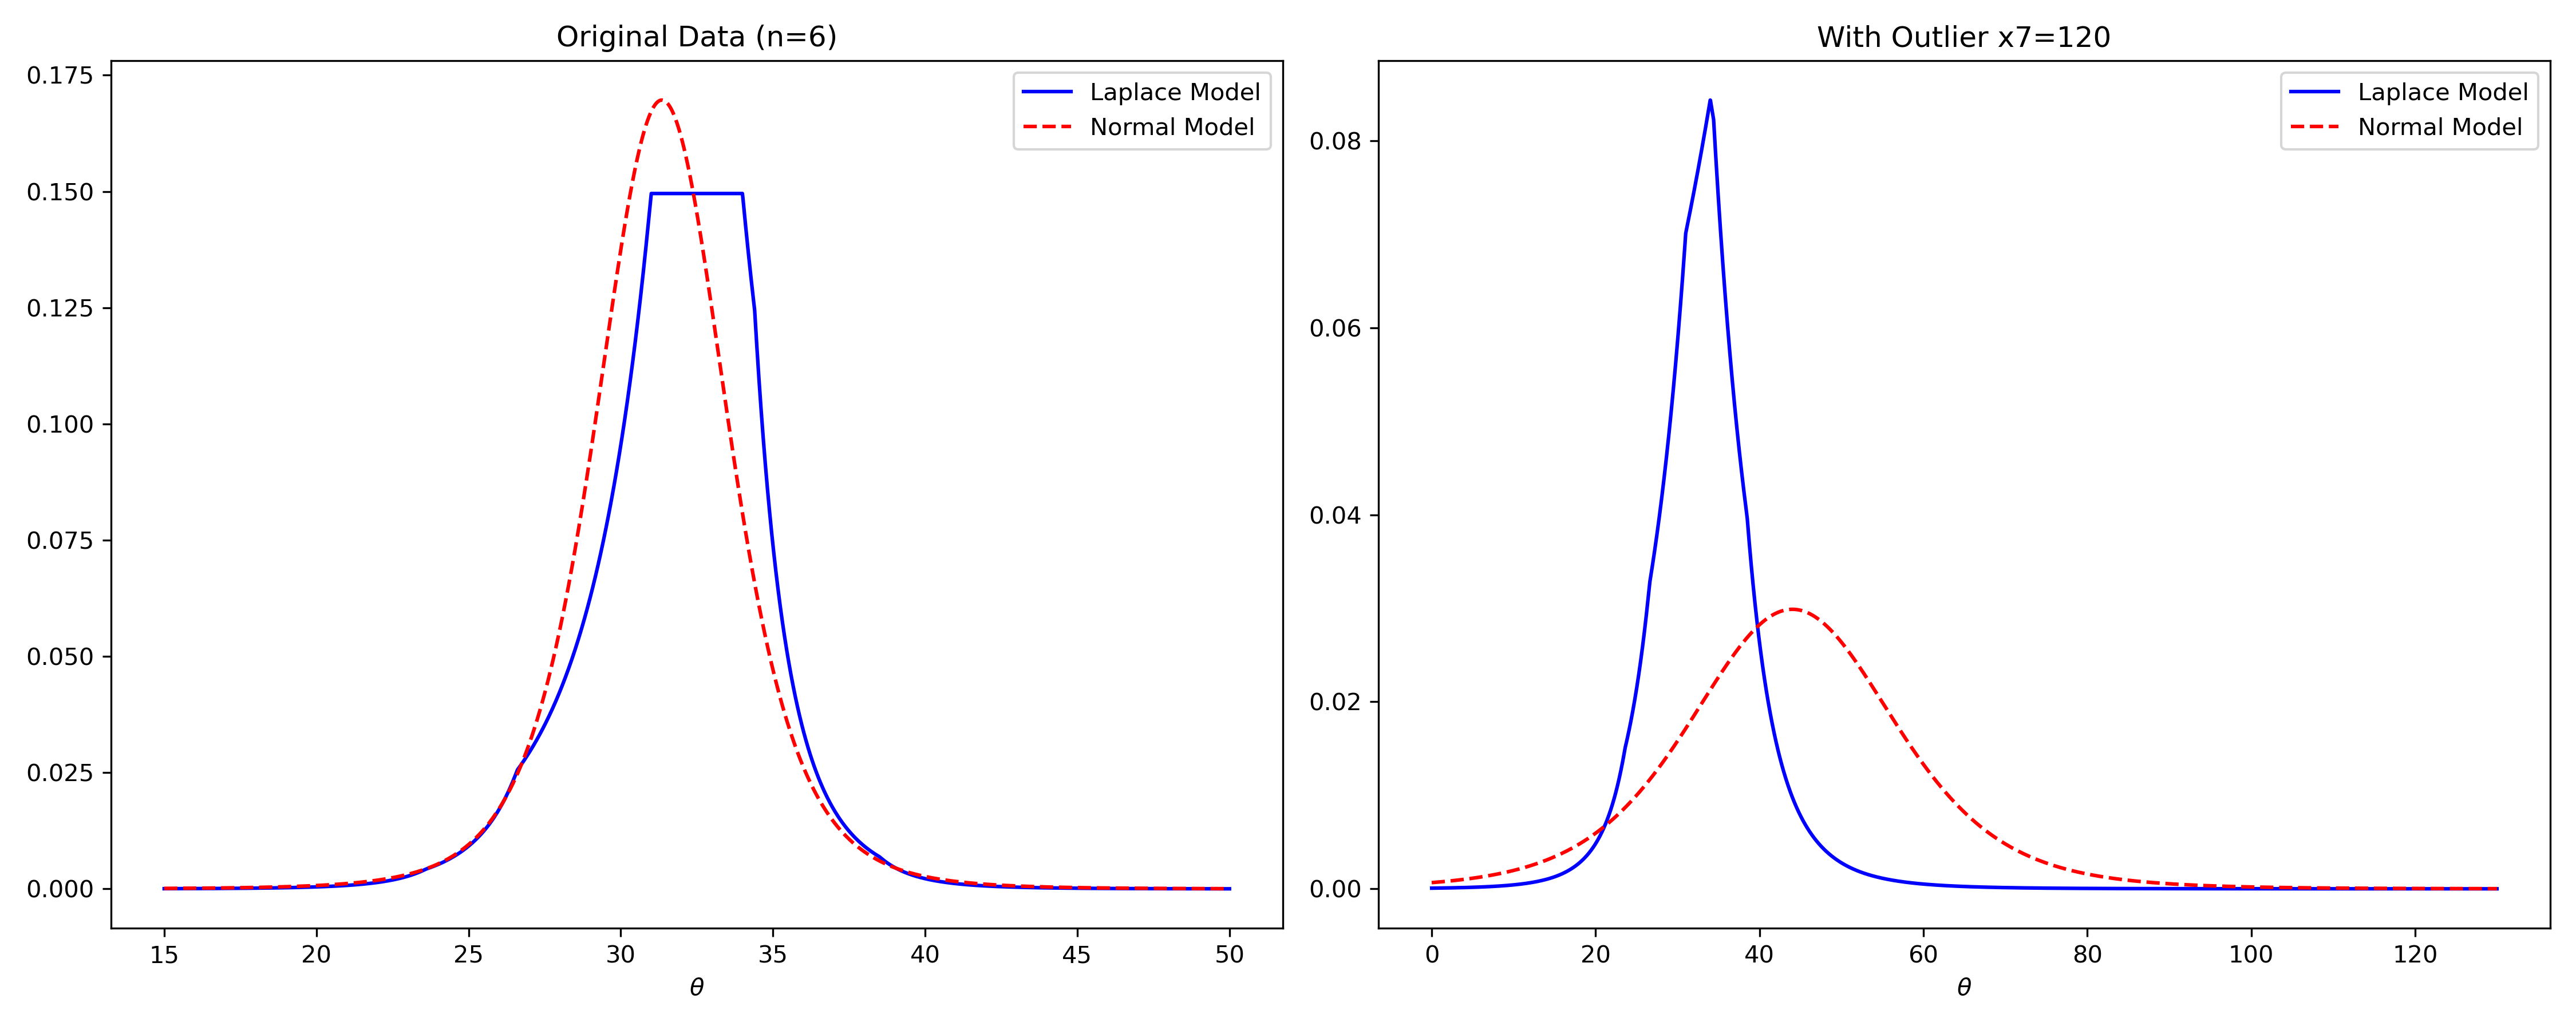

Write the Python code that produced this figure.
import numpy as np
import matplotlib.pyplot as plt
from scipy.stats import t

# Reproducibility
np.random.seed(238238)

# Compatibility for numpy versions (NumPy 2.0 renamed trapz to trapezoid)
integrate = getattr(np, 'trapezoid', getattr(np, 'trapz', None))

def get_laplace_posterior(theta_grid, data):
    """Computes marginalized Laplace posterior: f(theta) proportional to (1/M(theta))^n"""
    n = len(data)
    m_theta = np.sum(np.abs(data[:, np.newaxis] - theta_grid), axis=0)
    log_post = -n * np.log(m_theta)
    post = np.exp(log_post - np.max(log_post))
    return post / integrate(post, theta_grid)

def get_normal_posterior(theta_grid, data):
    """Computes the marginalized Normal posterior (t-distribution)"""
    n = len(data)
    x_bar = np.mean(data)
    s = np.std(data, ddof=1)
    se = s / np.sqrt(n)
    return t.pdf(theta_grid, df=n-1, loc=x_bar, scale=se)

def get_ci(theta_grid, density):
    """Computes 95% Bayesian credible interval from discretized density"""
    cdf = np.cumsum(density)
    cdf /= cdf[-1]
    low = theta_grid[np.searchsorted(cdf, 0.025)]
    high = theta_grid[np.searchsorted(cdf, 0.975)]
    return low, high

def plot_joint_posterior(x_data):
    """Generates the 2D Joint Posterior Plot for Part (b)"""
    theta_vals = np.linspace(15, 50, 500)
    log_sigma_vals = np.linspace(-1, 3, 500)
    T, LS = np.meshgrid(theta_vals, log_sigma_vals)
    S = np.exp(LS)
    
    m_theta = np.sum([np.abs(xi - T) for xi in x_data], axis=0)
    log_post = -(len(x_data) + 1) * LS - m_theta / S
    post_unnorm = np.exp(log_post - np.max(log_post))
    
    plt.figure(figsize=(10, 8))
    cp = plt.contourf(T, LS, post_unnorm, levels=50, cmap='magma')
    plt.colorbar(cp, label='Normalized Density')
    plt.scatter(x_data, np.zeros_like(x_data) + 2.8, color='cyan', marker='|', label='Data Locations')
    plt.title(r'Joint Posterior $p(\theta, \log \sigma \mid \text{data})$ (Laplace Model)')
    plt.xlabel(r'$\theta$')
    plt.ylabel(r'$\log \sigma$')
    plt.legend()
    plt.savefig('q7_joint.png', dpi=300)
    plt.show()

def run_q7_analysis(x_data, x_outlier_data):
    # Grids
    grid_orig = np.linspace(15, 50, 2000)
    grid_outlier = np.linspace(0, 130, 5000)

    # --- Calculations ---
    post_lap_orig = get_laplace_posterior(grid_orig, x_data)
    post_norm_orig = get_normal_posterior(grid_orig, x_data)
    ci_lap_orig = get_ci(grid_orig, post_lap_orig)
    ci_norm_orig = get_ci(grid_orig, post_norm_orig)

    post_lap_out = get_laplace_posterior(grid_outlier, x_outlier_data)
    post_norm_out = get_normal_posterior(grid_outlier, x_outlier_data)
    ci_lap_out = get_ci(grid_outlier, post_lap_out)
    ci_norm_out = get_ci(grid_outlier, post_norm_out)

    # --- Part (b): Marginal Posterior (Jagged Nature) ---
    plt.figure(figsize=(10, 8))
    plt.plot(grid_orig, post_lap_orig, color='blue', lw=2)
    plt.scatter(x_data, np.zeros_like(x_data), color='red', marker='x', zorder=5, label='Data Points')
    plt.title(r'Marginal Posterior $p(\theta \mid \text{data})$ (Laplace Model)')
    plt.xlabel(r'$\theta$')
    plt.ylabel('Density')
    plt.grid(axis='y', alpha=0.2)
    plt.legend()
    plt.savefig('q7b_marginal.png', dpi=300)
    plt.show()

    # --- Part (d): Robustness Comparison ---
    plt.figure(figsize=(10, 8))
    plt.plot(grid_outlier, post_lap_out, color='blue', label='Laplace Model')
    plt.fill_between(grid_outlier, 0, post_lap_out, 
                     where=(grid_outlier >= ci_lap_out[0]) & (grid_outlier <= ci_lap_out[1]), 
                     color='blue', alpha=0.1, label='Laplace 95% CI')
    plt.axvline(ci_lap_out[0], color='blue', linestyle=':', alpha=0.6)
    plt.axvline(ci_lap_out[1], color='blue', linestyle=':', alpha=0.6)

    plt.plot(grid_outlier, post_norm_out, color='orange', linestyle='--', label='Normal Model')
    plt.axvline(ci_norm_out[0], color='red', linestyle='--', alpha=0.8, label='Normal 95% CI bounds')
    plt.axvline(ci_norm_out[1], color='red', linestyle='--', alpha=0.8)

    plt.title(r"Q7(d): Robustness to Outlier ($x_7=120$)")
    plt.xlabel(r"$\theta$")
    plt.ylabel("Density")
    plt.xlim(0, 130)
    plt.legend()
    plt.savefig('q7d_robustness.png', dpi=300)
    plt.show()

    # --- Summary Figure ---
    fig, (ax1, ax2) = plt.subplots(1, 2, figsize=(20, 8))
    ax1.plot(grid_orig, post_lap_orig, label='Laplace Model', color='blue')
    ax1.plot(grid_orig, post_norm_orig, label='Normal Model', color='red', linestyle='--')
    ax1.set_title("Original Data (n=6)")
    ax1.set_xlabel(r"$\theta$")
    ax1.legend()

    ax2.plot(grid_outlier, post_lap_out, label='Laplace Model', color='blue')
    ax2.plot(grid_outlier, post_norm_out, label='Normal Model', color='red', linestyle='--')
    ax2.set_title("With Outlier $x_7=120$")
    ax2.set_xlabel(r"$\theta$")
    ax2.legend()
    plt.tight_layout()
    plt.savefig('q7_comparison.png', dpi=300)
    plt.show()

    print(f"--- Credible Intervals ---")
    print(f"Original - Laplace CI: [{ci_lap_orig[0]:.2f}, {ci_lap_orig[1]:.2f}]")
    print(f"Original - Normal CI:  [{ci_norm_orig[0]:.2f}, {ci_norm_orig[1]:.2f}]")
    print(f"Outlier - Laplace CI:  [{ci_lap_out[0]:.2f}, {ci_lap_out[1]:.2f}]")
    print(f"Outlier - Normal CI:   [{ci_norm_out[0]:.2f}, {ci_norm_out[1]:.2f}]")

if __name__ == "__main__":
    x_orig = np.array([26.6, 38.5, 34.4, 34, 31, 23.6])
    x_outlier = np.append(x_orig, 120.0)
    
    plot_joint_posterior(x_orig)
    run_q7_analysis(x_orig, x_outlier)
